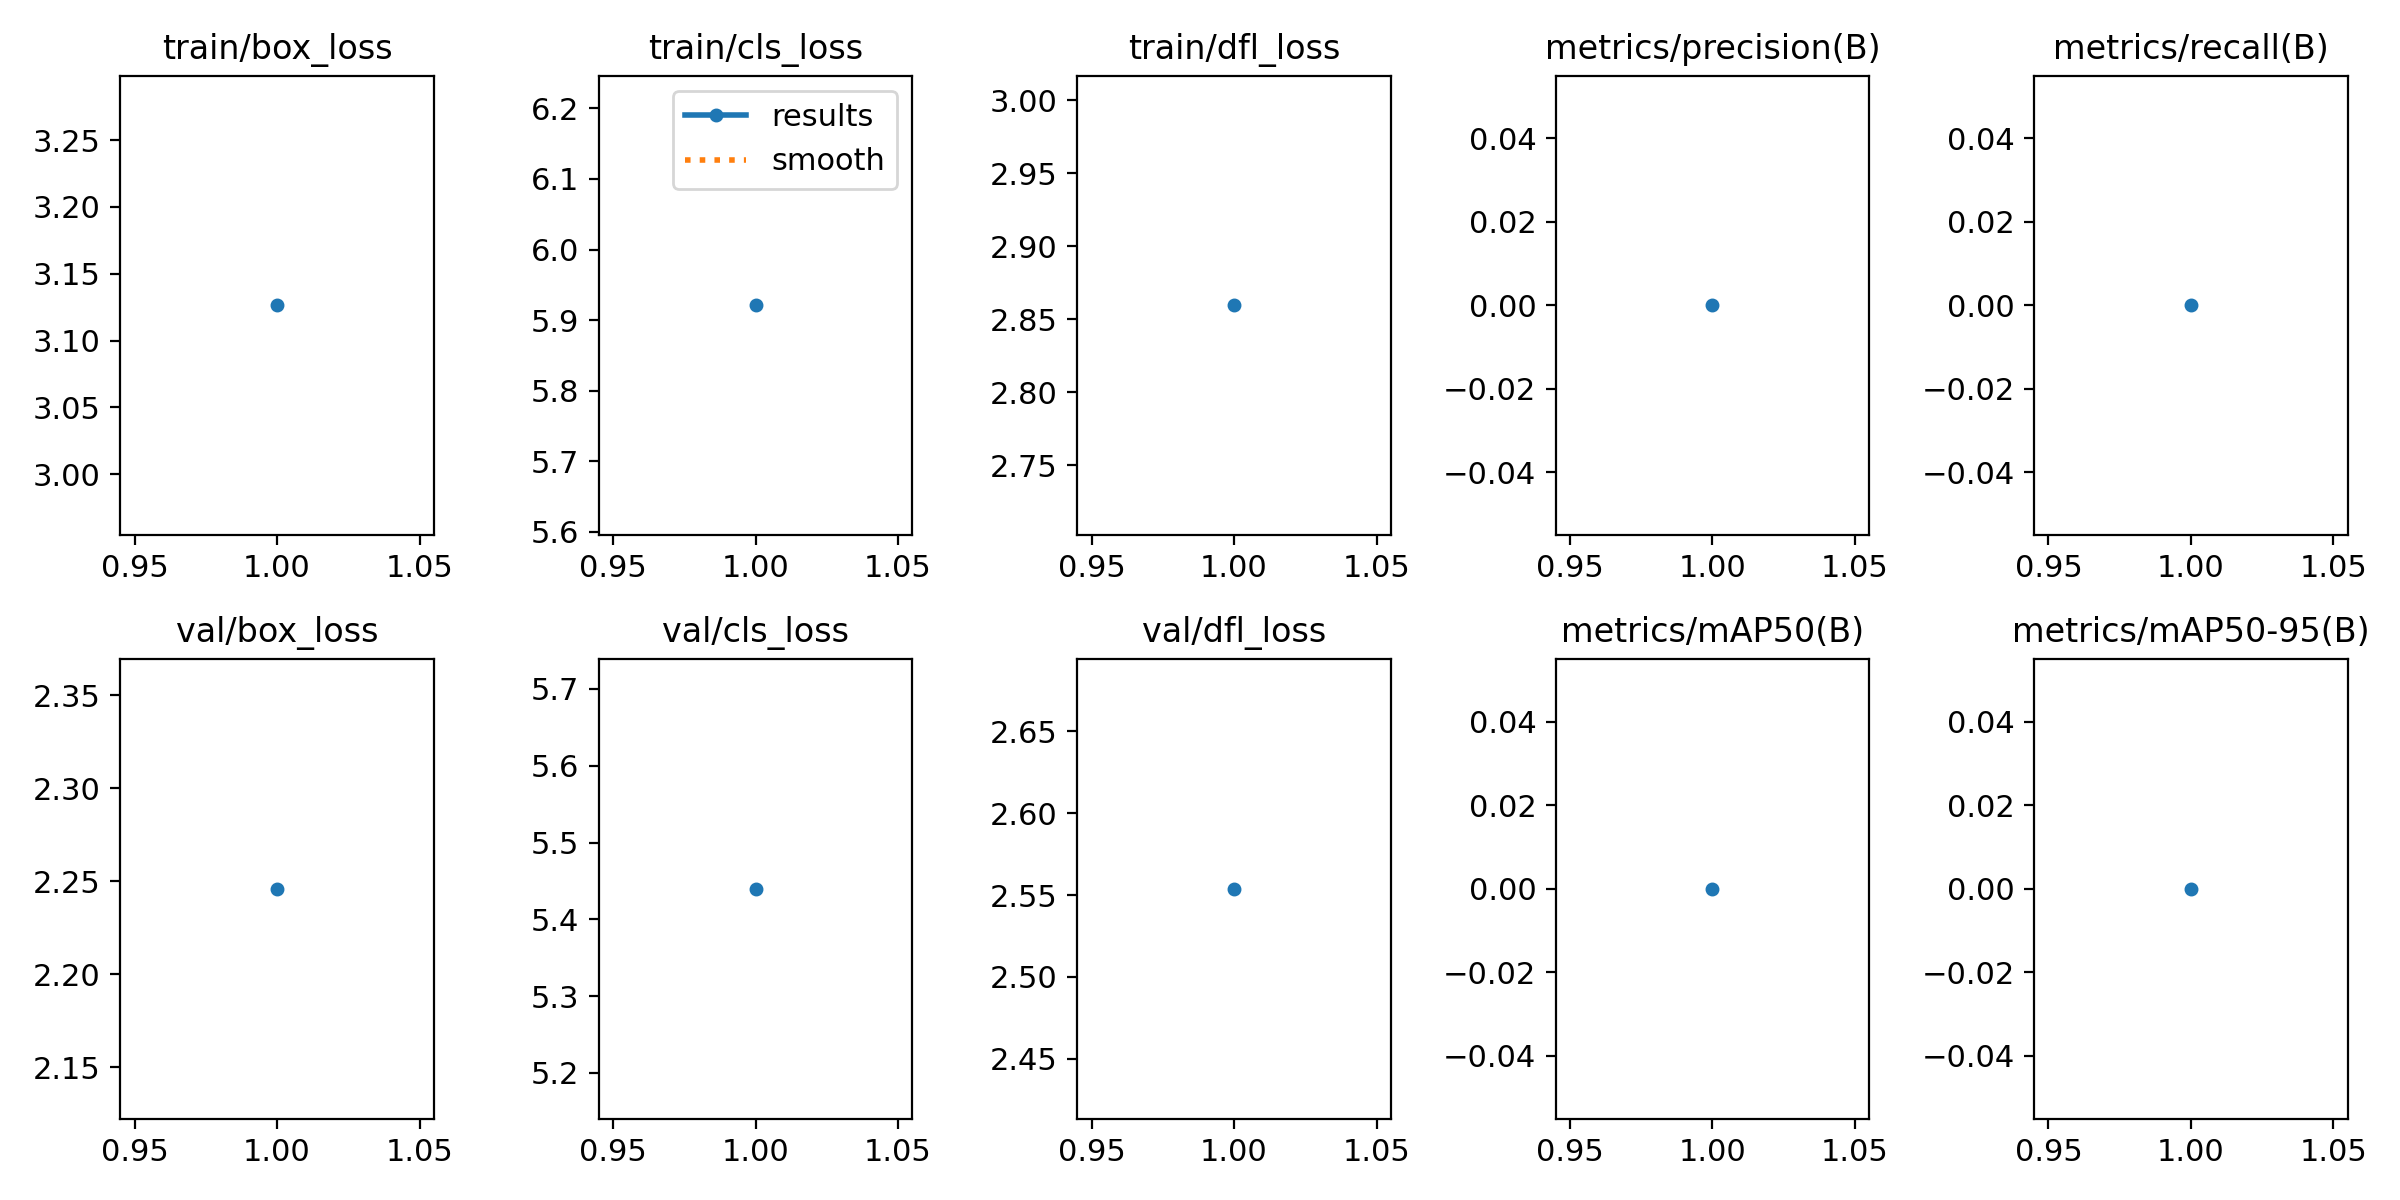

The data file committed next to this chart (first rows):
epoch, time, train/box_loss, train/cls_loss, train/dfl_loss, metrics/precision(B), metrics/recall(B), metrics/mAP50(B), metrics/mAP50-95(B), val/box_loss, val/cls_loss, val/dfl_loss, lr/pg0, lr/pg1, lr/pg2
1, 1.713, 3.126, 5.921, 2.86, 0, 0, 0, 0, 2.246, 5.44, 2.554, 0, 0, 0
